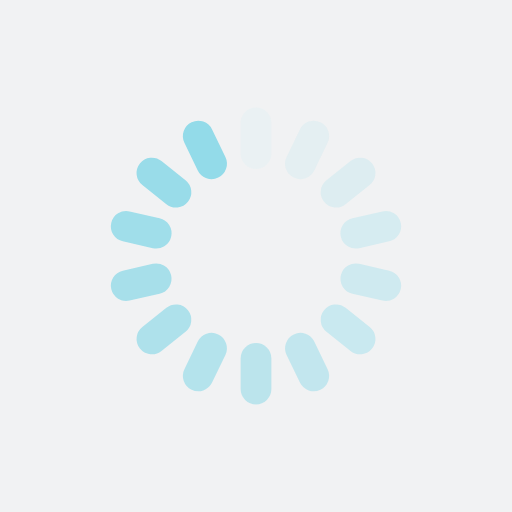
t = 0.00 s
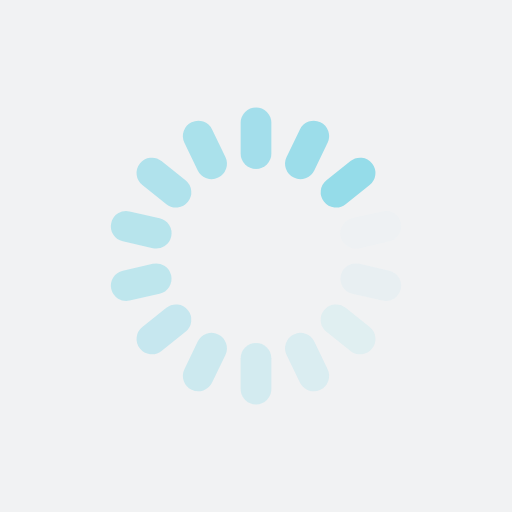
t = 0.25 s
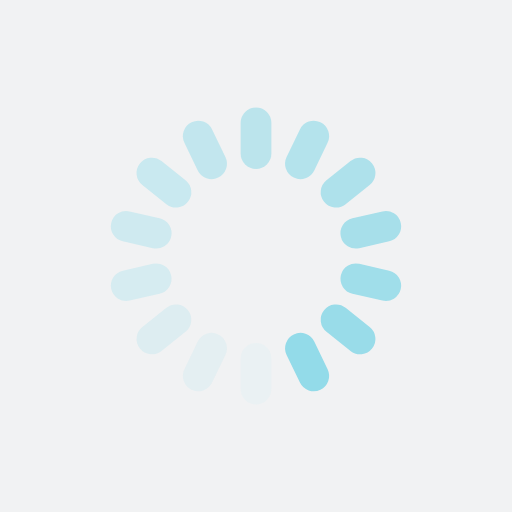
t = 0.50 s
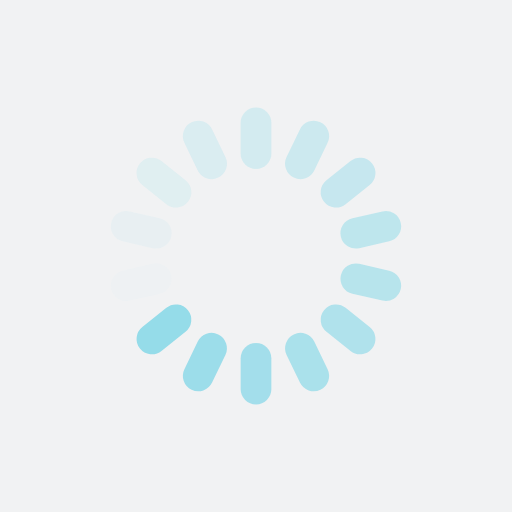
t = 0.75 s

The animated SVG that drew these frames (rendered in a browser with its animation timeline set to each time). Animation: 14 SMIL elements (animate=14); one cycle of 1.00 s, repeats indefinitely.

<?xml version="1.0" encoding="utf-8"?>
<svg xmlns="http://www.w3.org/2000/svg" xmlns:xlink="http://www.w3.org/1999/xlink" style="margin: auto; background: rgb(241, 242, 243); display: block; shape-rendering: auto;" width="200px" height="200px" viewBox="0 0 100 100" preserveAspectRatio="xMidYMid">
<g transform="rotate(0 50 50)">
  <rect x="47" y="21" rx="3" ry="3" width="6" height="12" fill="#93dbe9">
    <animate attributeName="opacity" values="1;0" keyTimes="0;1" dur="1s" begin="-0.9285714285714286s" repeatCount="indefinite"></animate>
  </rect>
</g><g transform="rotate(25.714285714285715 50 50)">
  <rect x="47" y="21" rx="3" ry="3" width="6" height="12" fill="#93dbe9">
    <animate attributeName="opacity" values="1;0" keyTimes="0;1" dur="1s" begin="-0.8571428571428571s" repeatCount="indefinite"></animate>
  </rect>
</g><g transform="rotate(51.42857142857143 50 50)">
  <rect x="47" y="21" rx="3" ry="3" width="6" height="12" fill="#93dbe9">
    <animate attributeName="opacity" values="1;0" keyTimes="0;1" dur="1s" begin="-0.7857142857142857s" repeatCount="indefinite"></animate>
  </rect>
</g><g transform="rotate(77.14285714285714 50 50)">
  <rect x="47" y="21" rx="3" ry="3" width="6" height="12" fill="#93dbe9">
    <animate attributeName="opacity" values="1;0" keyTimes="0;1" dur="1s" begin="-0.7142857142857143s" repeatCount="indefinite"></animate>
  </rect>
</g><g transform="rotate(102.85714285714286 50 50)">
  <rect x="47" y="21" rx="3" ry="3" width="6" height="12" fill="#93dbe9">
    <animate attributeName="opacity" values="1;0" keyTimes="0;1" dur="1s" begin="-0.6428571428571429s" repeatCount="indefinite"></animate>
  </rect>
</g><g transform="rotate(128.57142857142858 50 50)">
  <rect x="47" y="21" rx="3" ry="3" width="6" height="12" fill="#93dbe9">
    <animate attributeName="opacity" values="1;0" keyTimes="0;1" dur="1s" begin="-0.5714285714285714s" repeatCount="indefinite"></animate>
  </rect>
</g><g transform="rotate(154.28571428571428 50 50)">
  <rect x="47" y="21" rx="3" ry="3" width="6" height="12" fill="#93dbe9">
    <animate attributeName="opacity" values="1;0" keyTimes="0;1" dur="1s" begin="-0.5s" repeatCount="indefinite"></animate>
  </rect>
</g><g transform="rotate(180 50 50)">
  <rect x="47" y="21" rx="3" ry="3" width="6" height="12" fill="#93dbe9">
    <animate attributeName="opacity" values="1;0" keyTimes="0;1" dur="1s" begin="-0.42857142857142855s" repeatCount="indefinite"></animate>
  </rect>
</g><g transform="rotate(205.71428571428572 50 50)">
  <rect x="47" y="21" rx="3" ry="3" width="6" height="12" fill="#93dbe9">
    <animate attributeName="opacity" values="1;0" keyTimes="0;1" dur="1s" begin="-0.35714285714285715s" repeatCount="indefinite"></animate>
  </rect>
</g><g transform="rotate(231.42857142857142 50 50)">
  <rect x="47" y="21" rx="3" ry="3" width="6" height="12" fill="#93dbe9">
    <animate attributeName="opacity" values="1;0" keyTimes="0;1" dur="1s" begin="-0.2857142857142857s" repeatCount="indefinite"></animate>
  </rect>
</g><g transform="rotate(257.14285714285717 50 50)">
  <rect x="47" y="21" rx="3" ry="3" width="6" height="12" fill="#93dbe9">
    <animate attributeName="opacity" values="1;0" keyTimes="0;1" dur="1s" begin="-0.21428571428571427s" repeatCount="indefinite"></animate>
  </rect>
</g><g transform="rotate(282.85714285714283 50 50)">
  <rect x="47" y="21" rx="3" ry="3" width="6" height="12" fill="#93dbe9">
    <animate attributeName="opacity" values="1;0" keyTimes="0;1" dur="1s" begin="-0.14285714285714285s" repeatCount="indefinite"></animate>
  </rect>
</g><g transform="rotate(308.57142857142856 50 50)">
  <rect x="47" y="21" rx="3" ry="3" width="6" height="12" fill="#93dbe9">
    <animate attributeName="opacity" values="1;0" keyTimes="0;1" dur="1s" begin="-0.07142857142857142s" repeatCount="indefinite"></animate>
  </rect>
</g><g transform="rotate(334.2857142857143 50 50)">
  <rect x="47" y="21" rx="3" ry="3" width="6" height="12" fill="#93dbe9">
    <animate attributeName="opacity" values="1;0" keyTimes="0;1" dur="1s" begin="0s" repeatCount="indefinite"></animate>
  </rect>
</g>
<!-- [ldio] generated by https://loading.io/ --></svg>
